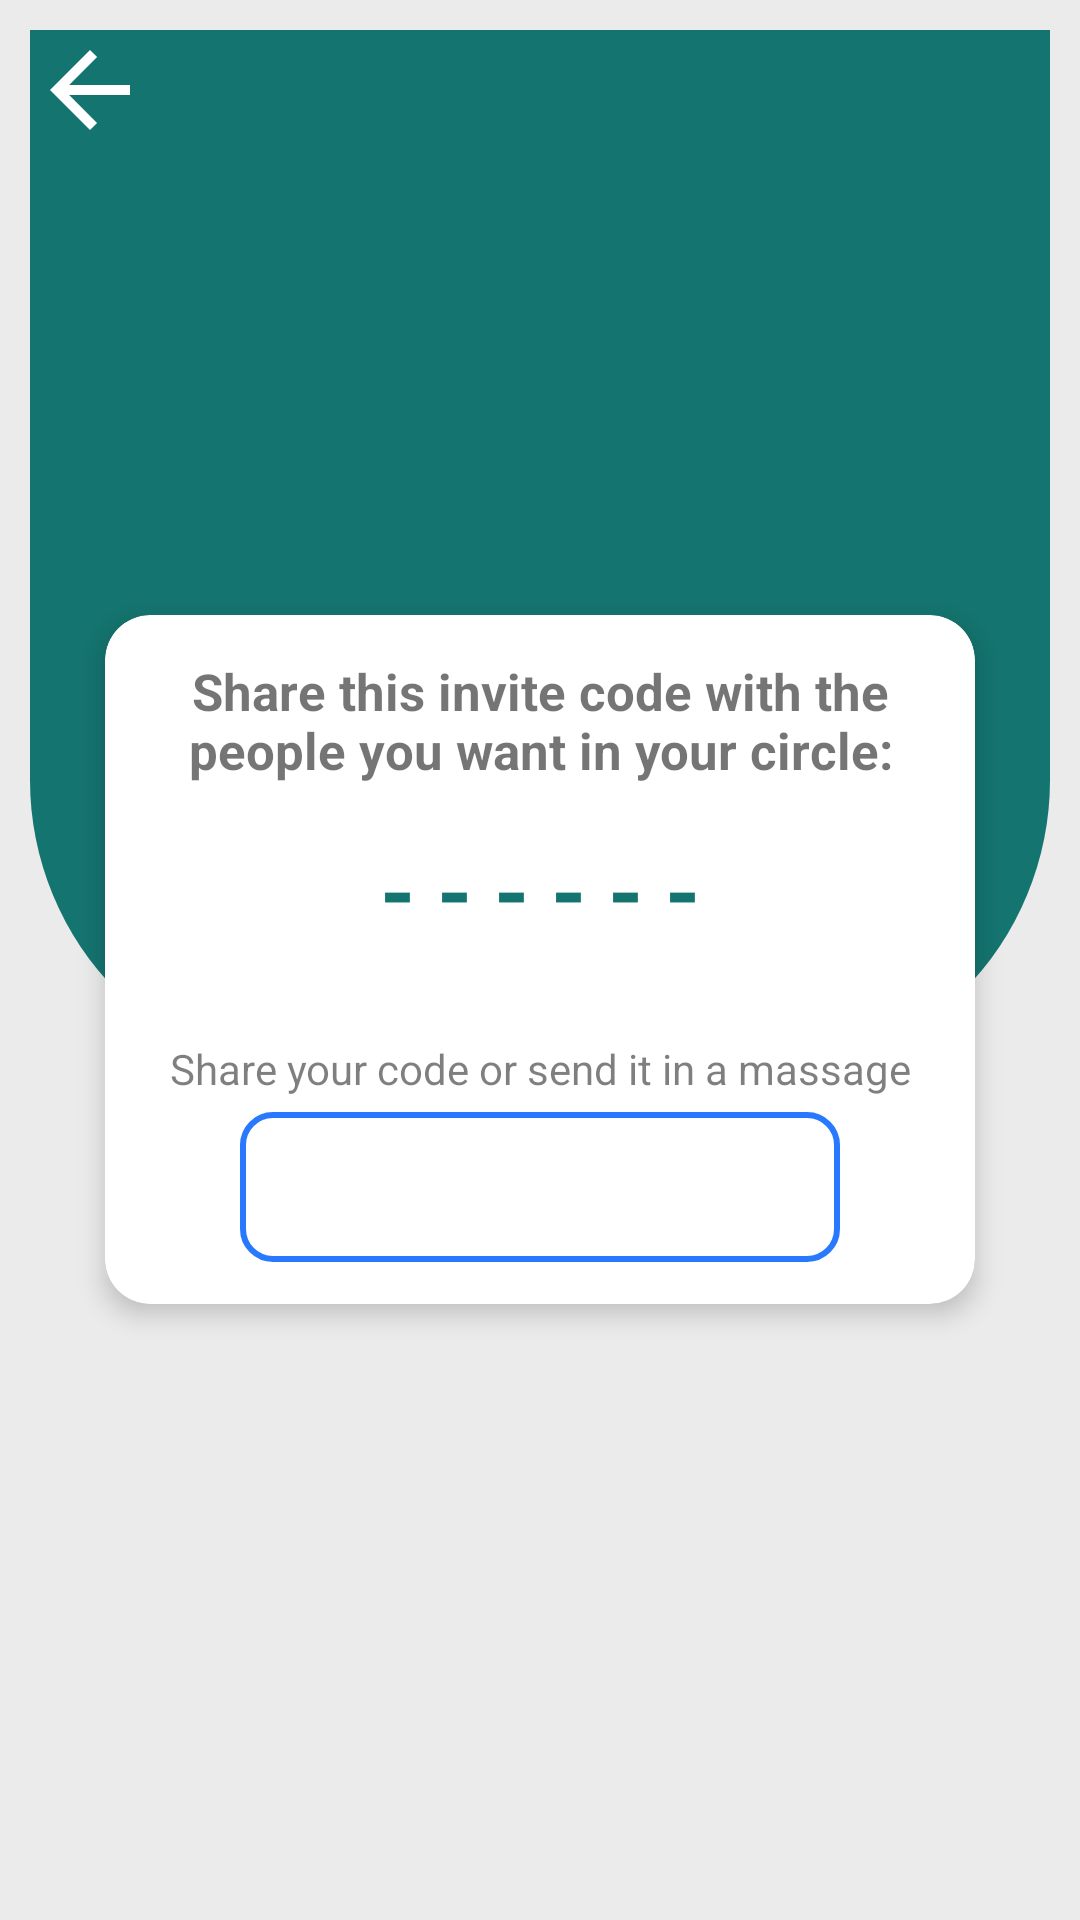

Layout XML and referenced resources for this Android screen:
<!-- AndroidManifest.xml: application theme Theme.BottomNavigation -->
<!-- res/layout/invite_code_fragment.xml -->
<?xml version="1.0" encoding="utf-8"?>
<RelativeLayout xmlns:android="http://schemas.android.com/apk/res/android"
    android:layout_width="match_parent"
    android:layout_height="match_parent"
    xmlns:app="http://schemas.android.com/apk/res-auto"
    android:background="@color/saddedwhite"
    android:padding="10dp">

    <LinearLayout
        android:layout_width="match_parent"
        android:layout_height="350dp"
        android:background="@drawable/invite_code_background"
        android:orientation="vertical"/>

    <ImageView
        android:id="@+id/backBtn3"
        android:layout_width="40dp"
        android:layout_height="40dp"
        android:src="@drawable/ic_baseline_arrow_back_24"
        app:tint="@color/white"/>

    <RelativeLayout
        android:layout_width="wrap_content"
        android:layout_height="wrap_content"
        android:padding="5dp"
        android:layout_centerInParent="true">

        <androidx.cardview.widget.CardView
            android:layout_width="match_parent"
            android:layout_height="wrap_content"
            app:cardCornerRadius="15dp"
            app:cardElevation="5dp"
            android:layout_margin="20dp">

            <LinearLayout
                android:layout_width="wrap_content"
                android:layout_height="wrap_content"
                android:orientation="vertical"
                android:padding="14dp">
                <TextView
                    android:layout_width="wrap_content"
                    android:layout_height="wrap_content"
                    android:text="Share this invite code with the people you want in your circle:"
                    android:textSize="17sp"
                    android:textStyle="bold"
                    android:textAllCaps="false"
                    android:textAlignment="center"
                    android:layout_gravity="center_horizontal" />
                <TextView
                    android:id="@+id/code_textview"
                    android:layout_width="wrap_content"
                    android:layout_height="wrap_content"
                    android:text="@string/hide_code"
                    android:textColor="@color/colorPrimary"
                    android:textSize="30sp"
                    android:textStyle="bold"
                    android:layout_gravity="center_horizontal"
                    android:layout_marginTop="15dp"/>
                <TextView
                    android:layout_width="wrap_content"
                    android:layout_height="wrap_content"
                    android:text="Share your code or send it in a massage"
                    android:textAlignment="center"
                    android:textColor="@color/LowOpasityBlack"
                    android:layout_gravity="center_horizontal"
                    android:layout_marginTop="30dp"
                    android:textSize="14sp"/>
                <Button
                    android:id="@+id/sharebutton"
                    android:layout_width="200dp"
                    android:layout_height="50dp"
                    android:layout_marginTop="5dp"
                    android:layout_gravity="center"
                    android:text="Share"
                    android:textSize="20sp"
                    android:layout_marginStart="80dp"
                    android:layout_marginEnd="80dp"
                    android:background="@drawable/loginbtnbackground"
                    android:textColor="@color/white"
                    android:textStyle="bold"
                    android:textAllCaps="true"/>
            </LinearLayout>
        </androidx.cardview.widget.CardView>
    </RelativeLayout>
    

</RelativeLayout>
<!-- resources referenced by this layout -->
<resources>
  <color name="LowOpasityBlack">#80000000</color>
  <color name="colorPrimary">#14746f</color>
  <color name="saddedwhite">#EBEBEB</color>
  <color name="white">#FFFFFFFF</color>
  <!-- drawable ic_baseline_arrow_back_24 (drawable) -->
  <vector android:autoMirrored="true" android:height="24dp"
      android:tint="#787878" android:viewportHeight="24"
      android:viewportWidth="24" android:width="24dp" xmlns:android="http://schemas.android.com/apk/res/android">
      <path android:fillColor="@android:color/white" android:pathData="M20,11H7.83l5.59,-5.59L12,4l-8,8 8,8 1.41,-1.41L7.83,13H20v-2z"/>
  </vector>
  <!-- drawable invite_code_background (drawable) -->
  <?xml version="1.0" encoding="utf-8"?>
  <shape xmlns:android="http://schemas.android.com/apk/res/android"
      android:shape="rectangle">
  
      <solid android:color="@color/colorPrimary"/>
      <corners android:bottomLeftRadius="100dp"
          android:bottomRightRadius="100dp"/>
  
  </shape>
  <!-- drawable loginbtnbackground (drawable) -->
  <?xml version="1.0" encoding="utf-8"?>
  <shape xmlns:android="http://schemas.android.com/apk/res/android"
      android:shape="rectangle">
      <stroke android:color="#2979FF"
          android:width="2dp"/>
      <corners android:radius="10dp"/>
  
  </shape>
  <string name="hide_code">- - - - - -</string>
  <style name="Theme.BottomNavigation" parent="Theme.MaterialComponents.DayNight.NoActionBar">
          
          <item name="colorPrimary">@color/colorPrimary</item>
          <item name="colorPrimaryVariant">@color/purple_700</item>
          <item name="colorOnPrimary">@color/white</item>
          
          <item name="colorSecondary">@color/colorAccent</item>
          <item name="colorSecondaryVariant">@color/teal_700</item>
          <item name="colorOnSecondary">@color/black</item>
          
          <item name="android:statusBarColor" tools:targetApi="l">@color/colorPrimary</item>
          
          <item name="windowActionBar">true</item>
      </style>
  <color name="purple_700">#FF3700B3</color>
  <color name="colorAccent">#2979FF</color>
  <color name="teal_700">#FF018786</color>
  <color name="black">#FF000000</color>
</resources>
